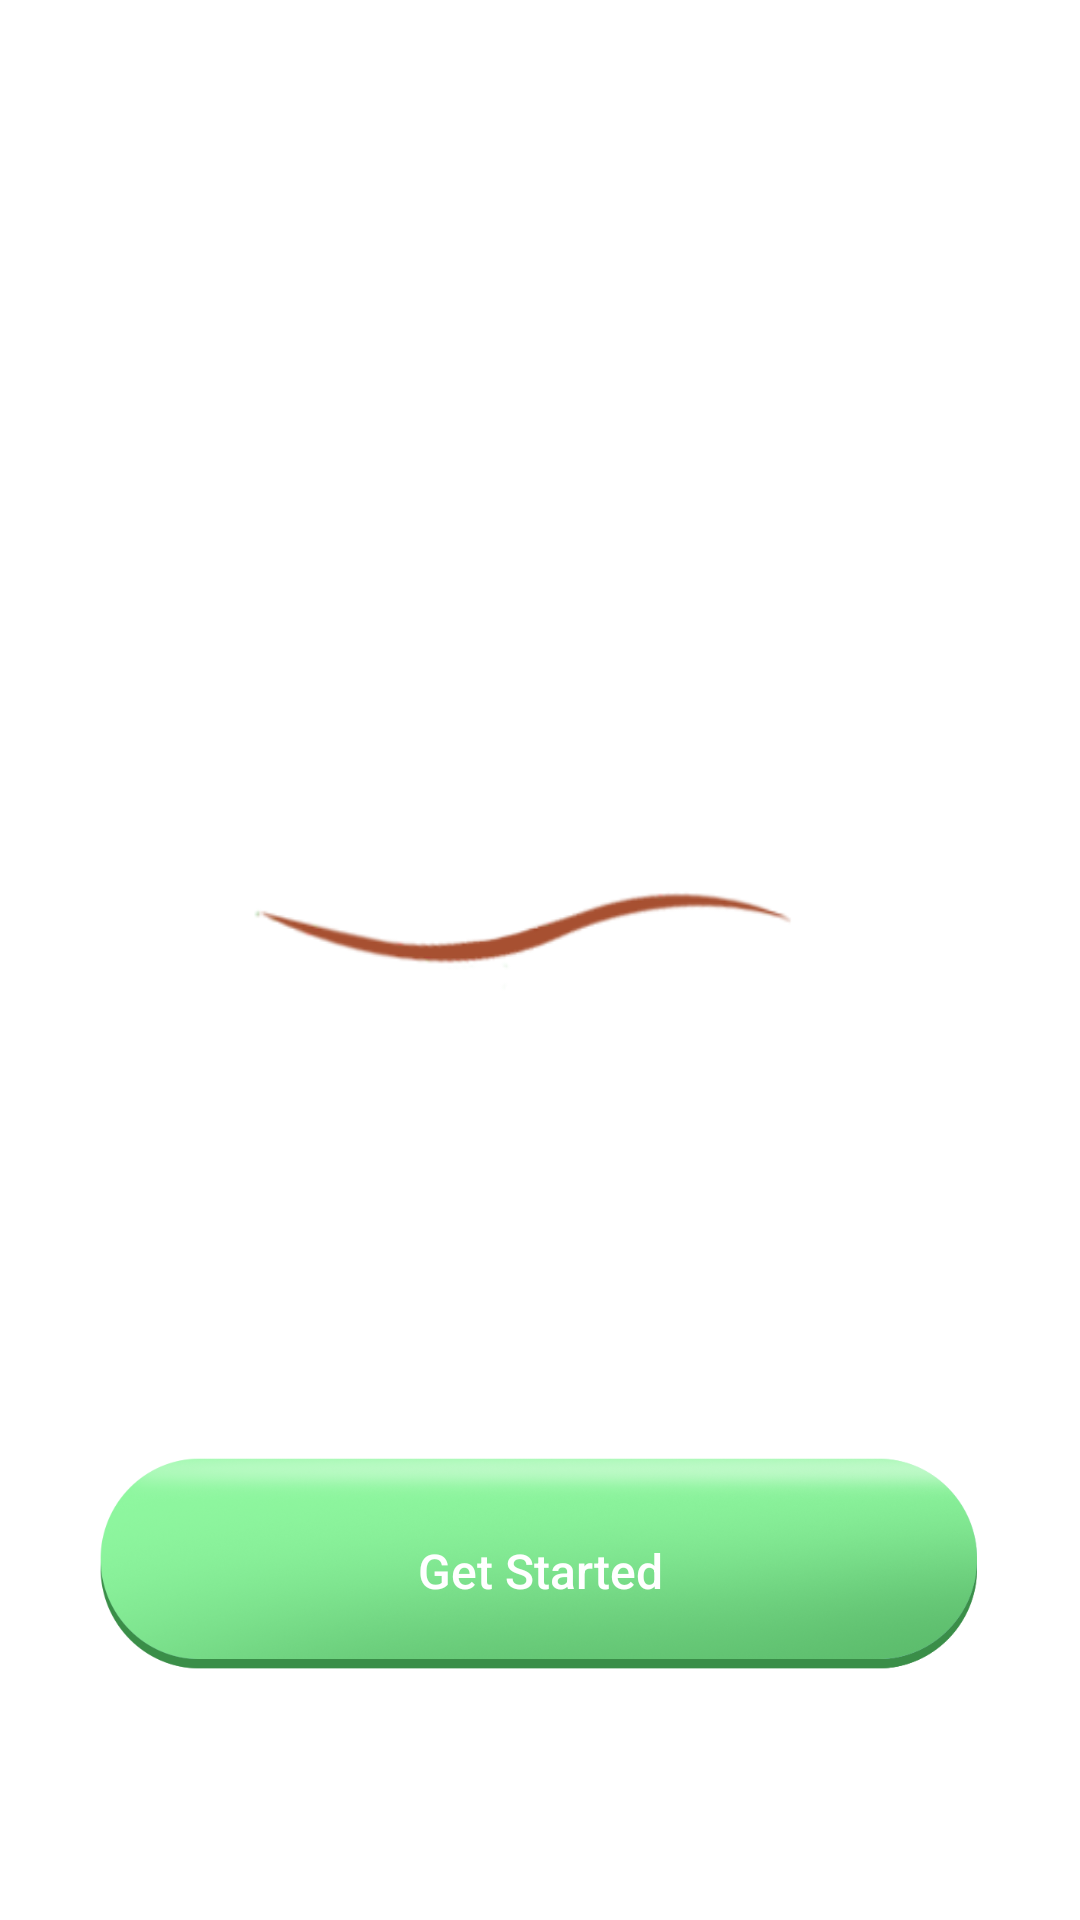

Here is an Android app screen rendered from its layout file. Give the layout XML and the strings, colors and styles it references.
<!-- AndroidManifest.xml: application theme Theme.NurseryStore -->
<!-- res/layout/activity_main.xml -->
<?xml version="1.0" encoding="utf-8"?>
<RelativeLayout xmlns:android="http://schemas.android.com/apk/res/android"
    xmlns:app="http://schemas.android.com/apk/res-auto"
    xmlns:tools="http://schemas.android.com/tools"
    android:layout_width="match_parent"
    android:layout_height="match_parent"
    android:background="@color/white"
    tools:context=".MainActivity">


    <ImageView
        android:id="@+id/plant"
        android:layout_width="match_parent"
        android:layout_height="727dp"
        android:layout_marginTop="-30dp"
        android:src="@drawable/plant" />


    <ImageView
        android:id="@+id/logo"
        android:layout_width="392dp"
        android:layout_height="wrap_content"
        android:layout_centerHorizontal="true"
        android:layout_marginTop="60dp"
        android:src="@drawable/nurserylogo"
        />

    <Button
        android:id="@+id/startbutton"
        android:layout_width="298dp"
        android:layout_height="89dp"
        android:layout_alignParentStart="true"
        android:layout_alignParentBottom="true"
        android:layout_marginStart="31dp"
        android:layout_marginLeft="15dp"
        android:layout_marginRight="15dp"
        android:layout_marginBottom="72dp"
        android:background="@drawable/button"
        android:padding="20dp"
        android:text="Get Started"
        android:textAllCaps="false"
        android:textColor="@color/white"
        android:textSize="16sp" />



</RelativeLayout>
<!-- resources referenced by this layout -->
<resources>
  <color name="white">#FFFFFFFF</color>
  <!-- drawable button: png bitmap (drawable, 248484 bytes) -->
  <!-- drawable plant: png bitmap (drawable, 10642 bytes) -->
  <style name="Theme.NurseryStore" parent="Theme.AppCompat.NoActionBar">
          
          <item name="colorPrimary">@color/purple_500</item>
          <item name="colorPrimaryVariant">@color/purple_700</item>
          <item name="colorOnPrimary">@color/white</item>
          
          <item name="colorSecondary">@color/teal_200</item>
          <item name="colorSecondaryVariant">@color/teal_700</item>
          <item name="colorOnSecondary">@color/black</item>
          
          <item name="android:statusBarColor" tools:targetApi="l">?attr/colorPrimaryVariant</item>
          
      </style>
  <color name="purple_500">#FF6200EE</color>
  <color name="purple_700">#FF3700B3</color>
  <color name="teal_200">#FF03DAC5</color>
  <color name="teal_700">#FF018786</color>
  <color name="black">#FF000000</color>
</resources>
